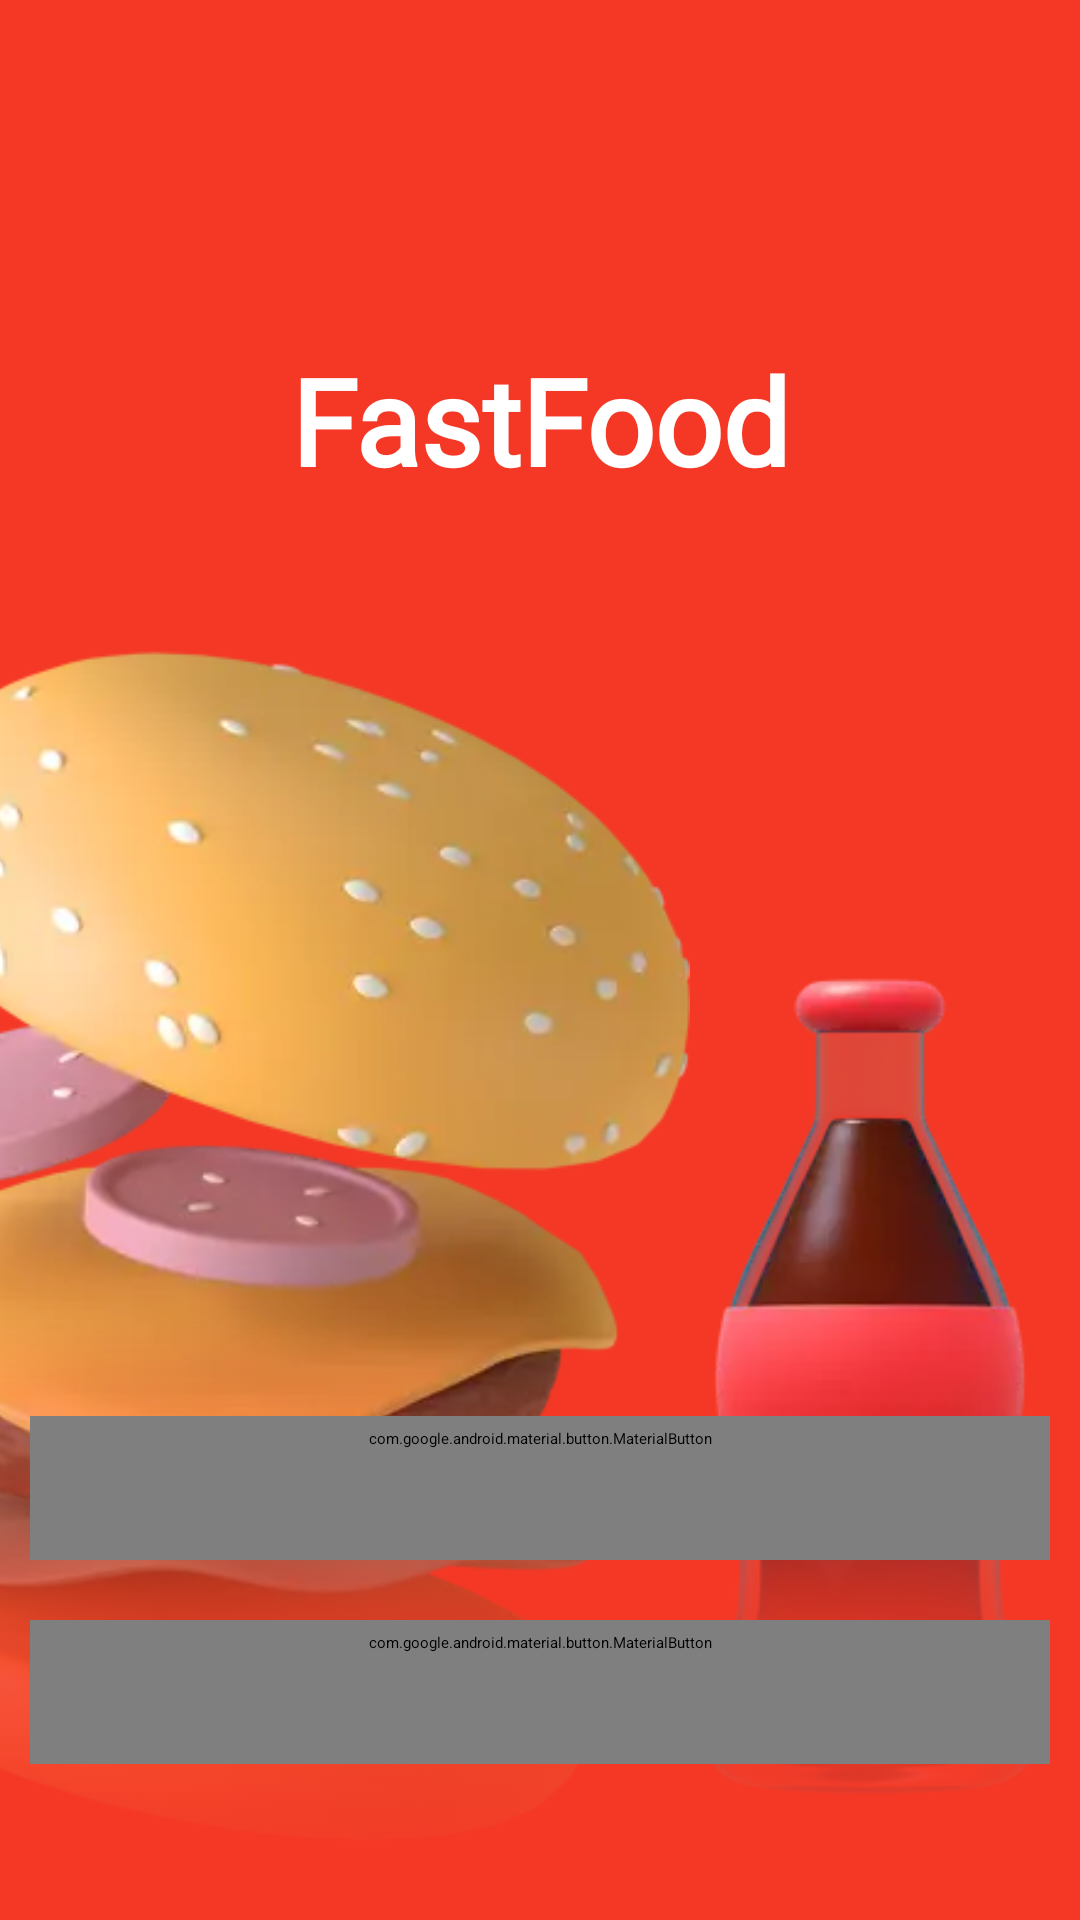

Here is an Android app screen rendered from its layout file. Give the layout XML and the strings, colors and styles it references.
<!-- AndroidManifest.xml: activity theme Theme.App.Starting -->
<!-- res/layout/activity_main.xml -->
<?xml version="1.0" encoding="utf-8"?>
<androidx.constraintlayout.widget.ConstraintLayout xmlns:android="http://schemas.android.com/apk/res/android"
    xmlns:app="http://schemas.android.com/apk/res-auto"
    xmlns:tools="http://schemas.android.com/tools"
    android:id="@+id/main"
    android:layout_width="match_parent"
    android:layout_height="match_parent"
    android:background="@color/md_theme_primary"
    tools:context=".auth.presentation.intro.MainActivity">

    <TextView
        android:layout_width="match_parent"
        android:layout_height="wrap_content"
        app:layout_constraintTop_toTopOf="parent"
        app:layout_constraintEnd_toEndOf="parent"
        app:layout_constraintStart_toStartOf="parent"
        style="@style/HealineText"
        android:text="@string/app_name"
        app:layout_constraintBottom_toTopOf="@id/background"
        />

    <ImageView
        android:id="@+id/background"
        android:layout_width="300dp"
        android:layout_height="360.dp"
        android:contentDescription="person image"
        android:scrollX="-80dp"
        android:src="@drawable/background1"
        app:layout_constraintBottom_toBottomOf="parent"
        app:layout_constraintEnd_toEndOf="parent" />

    <ImageView
        android:id="@+id/background2"
        android:layout_width="300dp"
        android:layout_height="450.dp"
        android:contentDescription="person image"
        android:scrollX="70dp"
        android:src="@drawable/background2"
        app:layout_constraintBottom_toBottomOf="parent"
        app:layout_constraintStart_toStartOf="parent" />

    <LinearLayout
        android:layout_width="match_parent"
        android:layout_height="200dp"
        android:orientation="vertical"
        android:gravity="center"
        android:padding="10dp"
        android:background="@drawable/gradiant_background"
        app:layout_constraintBottom_toBottomOf="parent"
        app:layout_constraintEnd_toEndOf="parent"
        app:layout_constraintStart_toStartOf="parent">

        <com.google.android.material.button.MaterialButton
            android:id="@+id/btnSignIn"
            android:layout_width="match_parent"
            android:layout_height="wrap_content"
            style="@style/SecondaryButton"
            app:shapeAppearance="?attr/shapeAppearanceCornerExtraLarge"
            android:layout_marginBottom="20dp"
            android:text="Login" />

        <com.google.android.material.button.MaterialButton
            android:id="@+id/btnSignUp"
            android:layout_width="match_parent"
            android:layout_height="wrap_content"
            android:layout_marginBottom="20dp"
            app:shapeAppearance="?attr/shapeAppearanceCornerExtraLarge"
            style="@style/SecondaryButton"
            android:text="Register" />

    </LinearLayout>


</androidx.constraintlayout.widget.ConstraintLayout>
<!-- resources referenced by this layout -->
<resources>
  <color name="md_theme_primary">#F43825</color>
  <string name="app_name">FastFood</string>
  <style name="HealineText" parent="Widget.AppCompat.TextView">
          <item name="android:textSize">40sp</item>
          <item name="android:textStyle">bold</item>
          <item name="android:textColor">@color/md_theme_secondary</item>
          <item name="android:gravity">center</item>
          <item name="android:fontFamily">@font/lilita_one</item>
      </style>
  <style name="Theme.App.Starting" parent="Theme.SplashScreen">
          <item name="windowSplashScreenBackground">@color/md_theme_primary</item>
          <item name="windowSplashScreenAnimatedIcon">@drawable/logo_delivery_scale</item>
          <item name="postSplashScreenTheme">@style/Base.Theme.DeliveryApp</item>
      </style>
  <color name="md_theme_secondary">#FFFFFF</color>
  <color name="md_theme_onSecondary">#F43825</color>
  <style name="ActivityAnimation" parent="android:Animation.Activity">
          <item name="android:activityOpenEnterAnimation">@anim/slide_in_right</item>
          <item name="android:activityOpenExitAnimation">@anim/slide_out_left</item>
          <item name="android:activityCloseEnterAnimation">@anim/slide_in_left</item>
          <item name="android:activityCloseExitAnimation">@anim/slide_out_right</item>
      </style>
  <color name="md_theme_onPrimary">#FFFFFF</color>
  <color name="md_theme_primaryContainer">#FFCCC4</color>
  <color name="md_theme_onPrimaryContainer">#F43825</color>
  <color name="md_theme_secondaryContainer">#FFE6E1</color>
  <color name="md_theme_onSecondaryContainer">#F43825</color>
  <color name="md_theme_tertiary">#8B4A61</color>
  <color name="md_theme_onTertiary">#FFFFFF</color>
  <color name="md_theme_tertiaryContainer">#FFD9E3</color>
  <color name="md_theme_onTertiaryContainer">#3A071E</color>
  <color name="md_theme_error">#B00020</color>
  <color name="md_theme_onError">#FFFFFF</color>
  <color name="md_theme_errorContainer">#FFDAD4</color>
  <color name="md_theme_onErrorContainer">#370000</color>
  <color name="md_theme_background">#FDF7FF</color>
  <color name="md_theme_onBackground">#1D1B20</color>
  <color name="md_theme_surface">#FDF7FF</color>
  <color name="md_theme_onSurface">#1C1B20</color>
  <color name="md_theme_surfaceVariant">#E6E0EC</color>
  <color name="md_theme_onSurfaceVariant">#48454E</color>
  <color name="md_theme_outline">#79757F</color>
  <color name="md_theme_outlineVariant">#C9C4D0</color>
  <color name="md_theme_inverseSurface">#322F35</color>
  <color name="md_theme_inverseOnSurface">#F5EFF7</color>
  <color name="md_theme_inversePrimary">#CFBDFE</color>
  <color name="md_theme_primaryFixed">#E9DDFF</color>
  <color name="md_theme_onPrimaryFixed">#201047</color>
  <color name="md_theme_primaryFixedDim">#CFBDFE</color>
  <color name="md_theme_onPrimaryFixedVariant">#4D3D75</color>
  <color name="md_theme_secondaryFixed">#E9DDFF</color>
  <color name="md_theme_onSecondaryFixed">#201047</color>
  <color name="md_theme_secondaryFixedDim">#CFBDFE</color>
  <color name="md_theme_onSecondaryFixedVariant">#4D3D75</color>
  <color name="md_theme_tertiaryFixed">#FFD9E3</color>
  <color name="md_theme_onTertiaryFixed">#3A071E</color>
  <color name="md_theme_tertiaryFixedDim">#FFB0C9</color>
  <color name="md_theme_onTertiaryFixedVariant">#6F3349</color>
  <color name="md_theme_surfaceDim">#DED8E0</color>
  <color name="md_theme_surfaceBright">#FDF7FF</color>
  <color name="md_theme_surfaceContainerLowest">#FFFFFF</color>
  <color name="md_theme_surfaceContainerLow">#F7F2FA</color>
  <color name="md_theme_surfaceContainer">#F2ECF4</color>
  <color name="md_theme_surfaceContainerHigh">#ECE6EE</color>
  <color name="md_theme_surfaceContainerHighest">#E6E1E9</color>
</resources>
